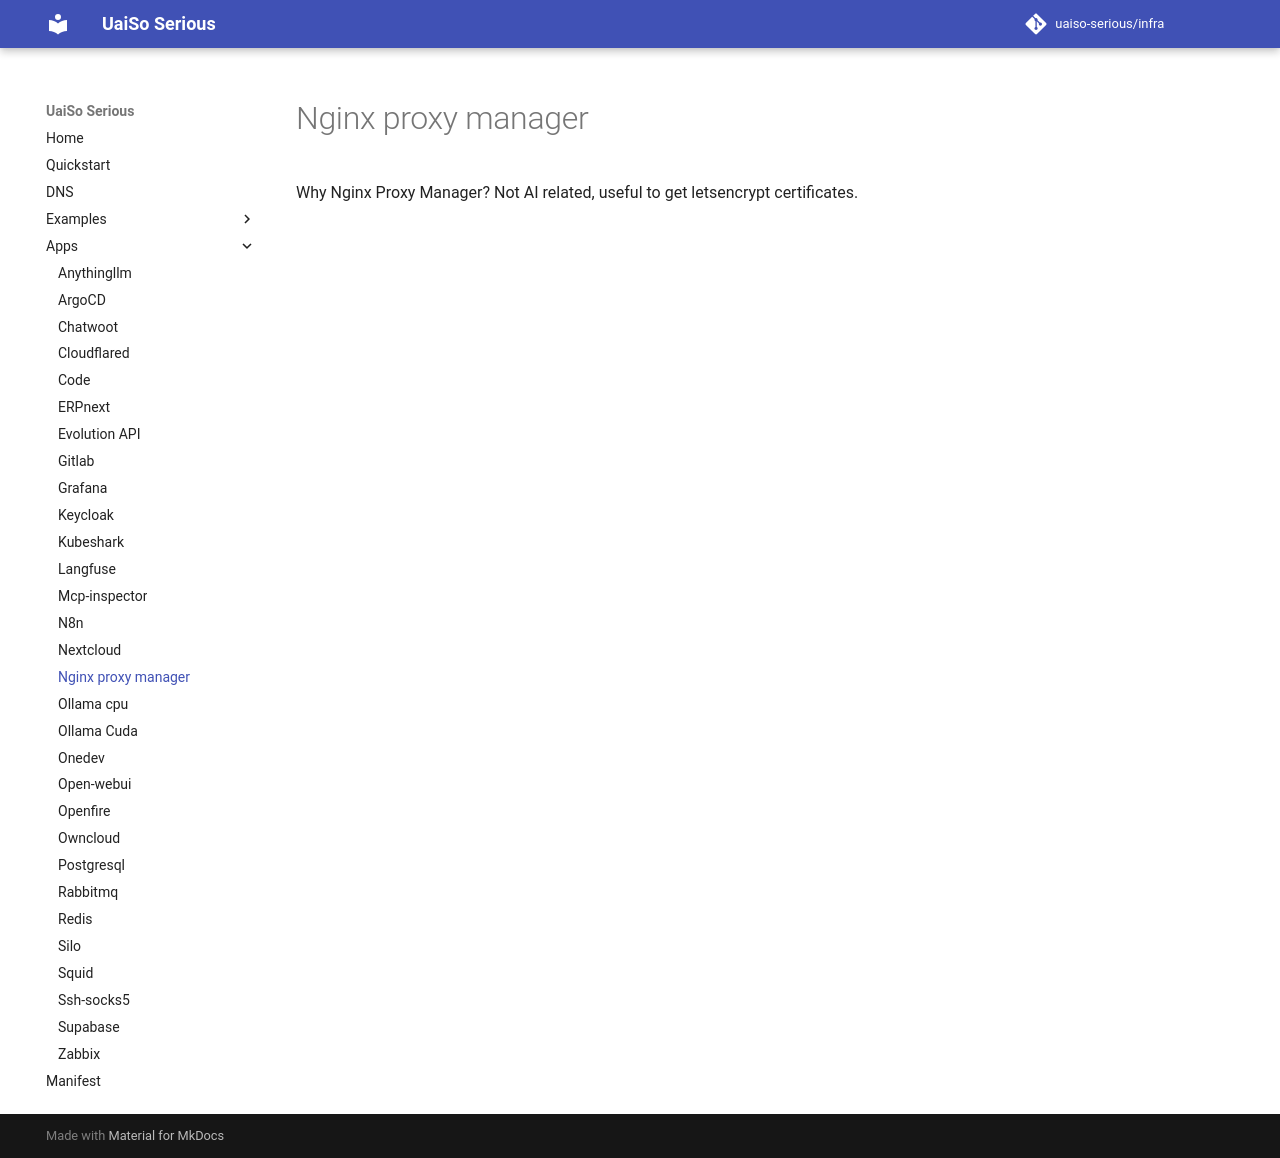

repository: uaiso-serious/infra · page: apps/nginx-proxy-manager/index.html · generator: mkdocs

# Nginx proxy manager

Why Nginx Proxy Manager? Not AI related, useful to get letsencrypt certificates.
